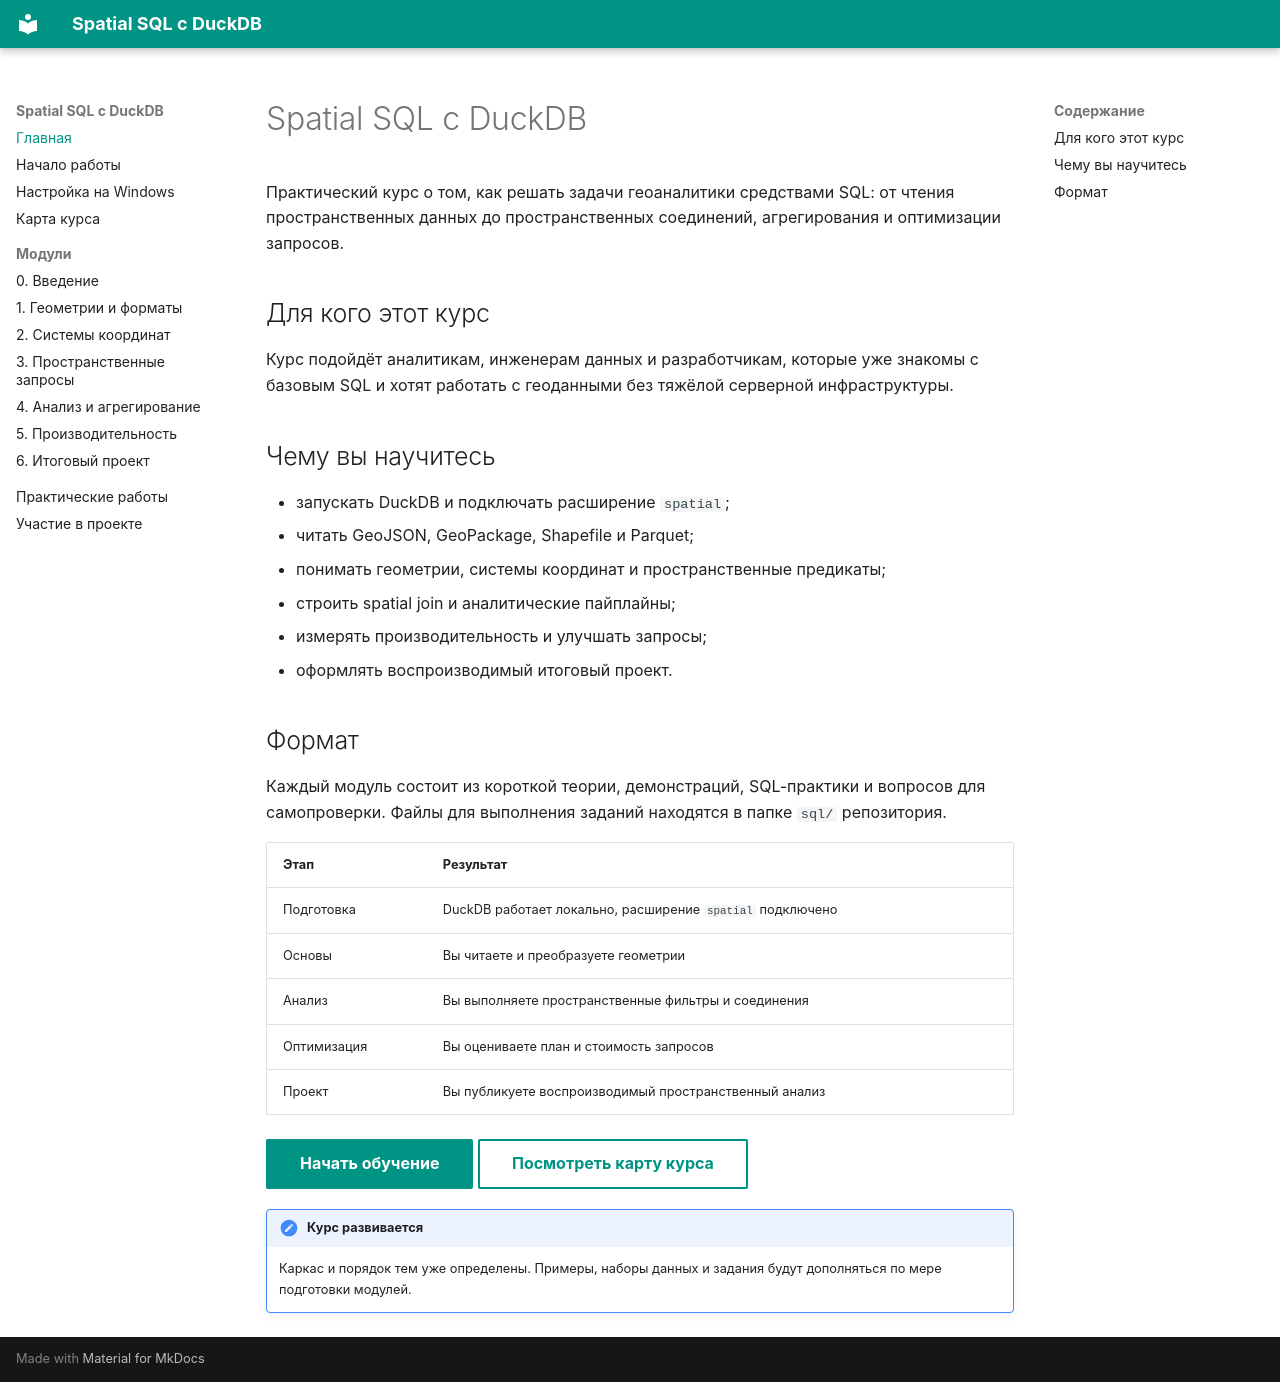

repository: KarimDataMaster/spatial-sql-duckdb · page: index.html · generator: mkdocs

# Spatial SQL с DuckDB

Практический курс о том, как решать задачи геоаналитики средствами SQL:
от чтения пространственных данных до пространственных соединений,
агрегирования и оптимизации запросов.

## Для кого этот курс

Курс подойдёт аналитикам, инженерам данных и разработчикам, которые уже
знакомы с базовым SQL и хотят работать с геоданными без тяжёлой серверной
инфраструктуры.

## Чему вы научитесь

- запускать DuckDB и подключать расширение `spatial`;
- читать GeoJSON, GeoPackage, Shapefile и Parquet;
- понимать геометрии, системы координат и пространственные предикаты;
- строить spatial join и аналитические пайплайны;
- измерять производительность и улучшать запросы;
- оформлять воспроизводимый итоговый проект.

## Формат

Каждый модуль состоит из короткой теории, демонстраций, SQL-практики и
вопросов для самопроверки. Файлы для выполнения заданий находятся в папке
`sql/` репозитория.

| Этап | Результат |
|---|---|
| Подготовка | DuckDB работает локально, расширение `spatial` подключено |
| Основы | Вы читаете и преобразуете геометрии |
| Анализ | Вы выполняете пространственные фильтры и соединения |
| Оптимизация | Вы оцениваете план и стоимость запросов |
| Проект | Вы публикуете воспроизводимый пространственный анализ |

[Начать обучение](getting-started.md){ .md-button .md-button--primary }
[Посмотреть карту курса](course-map.md){ .md-button }

!!! note "Курс развивается"
    Каркас и порядок тем уже определены. Примеры, наборы данных и задания
    будут дополняться по мере подготовки модулей.
